Run: headless pygame with SDL's dummy video driver; simulated clock (each Clock.tick advances the game by its frame time, no real sleeping); random seed 0; keys injected as events and as key.get_pressed() state; no mouse input.
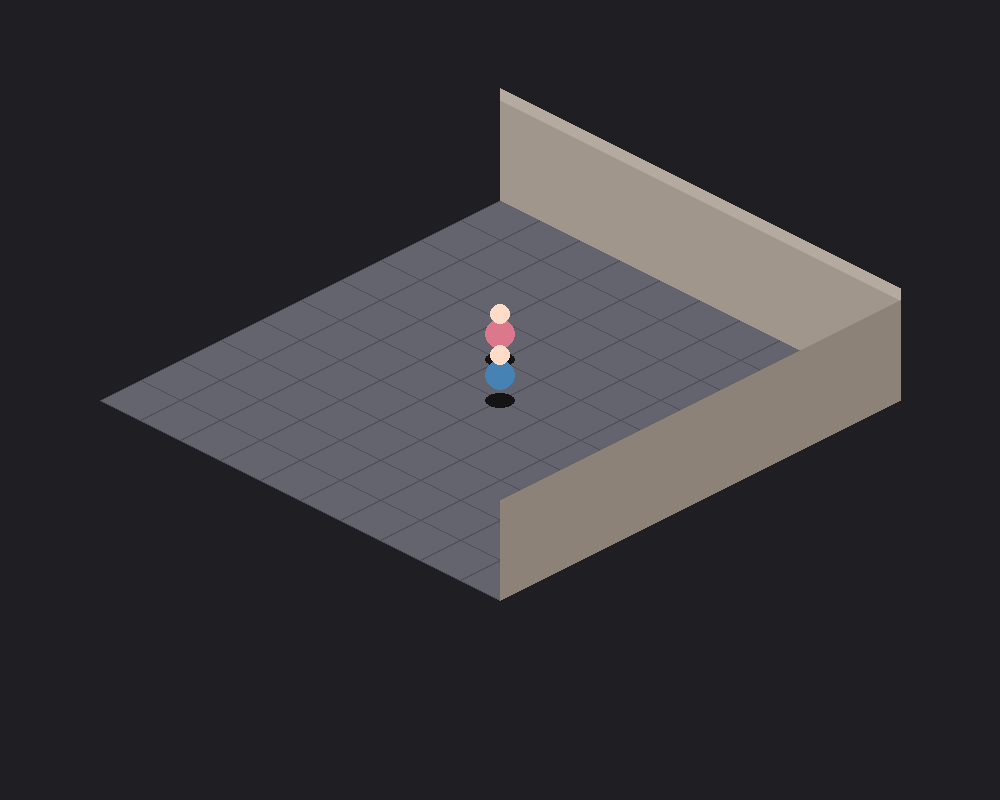
Frame 1 of 4 · flips 1–60 · no input
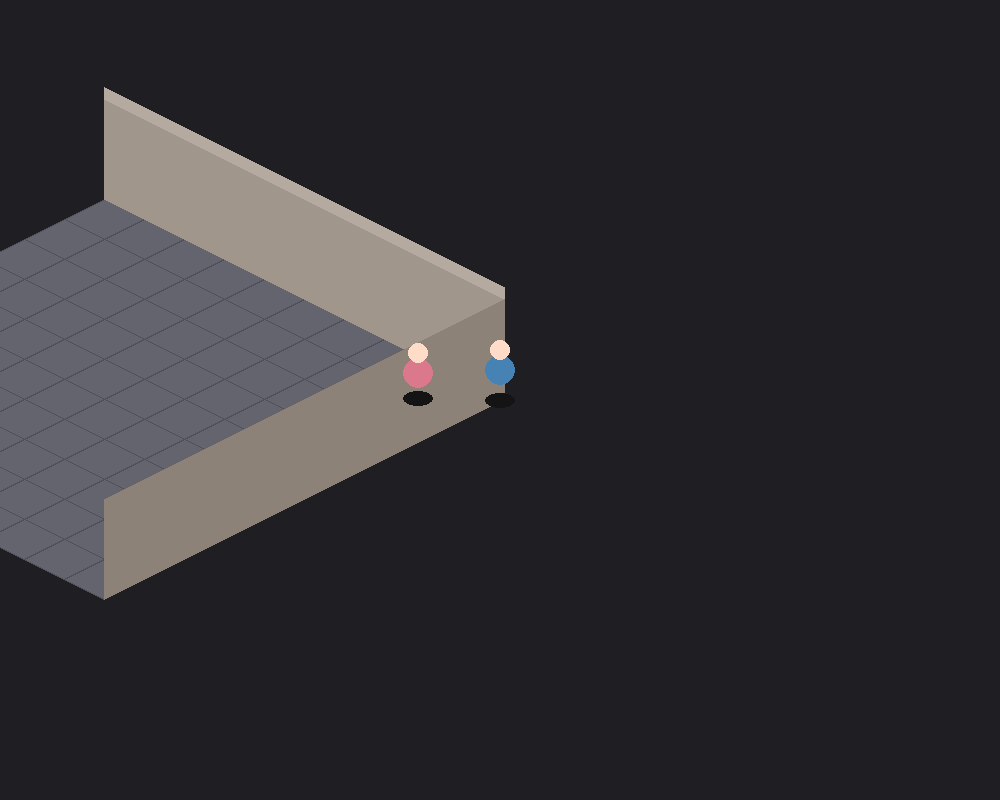
Frame 2 of 4 · flips 61–180 · tapped SPACE, RETURN · held RIGHT (→), D
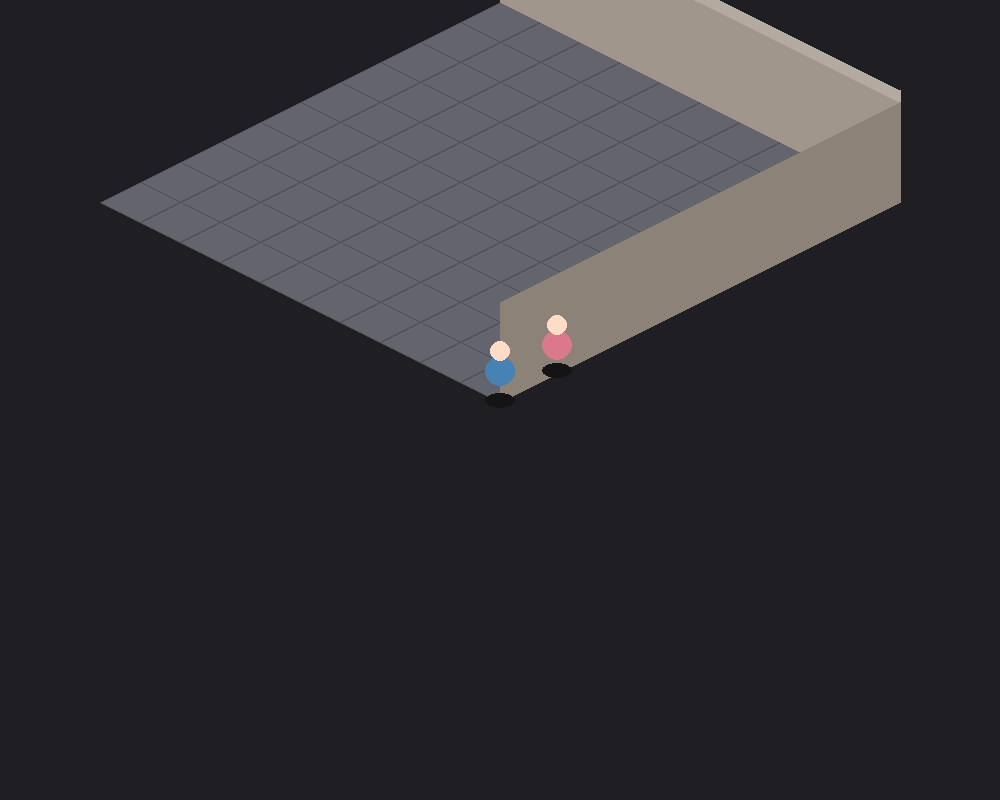
Frame 3 of 4 · flips 181–300 · held DOWN (↓), S
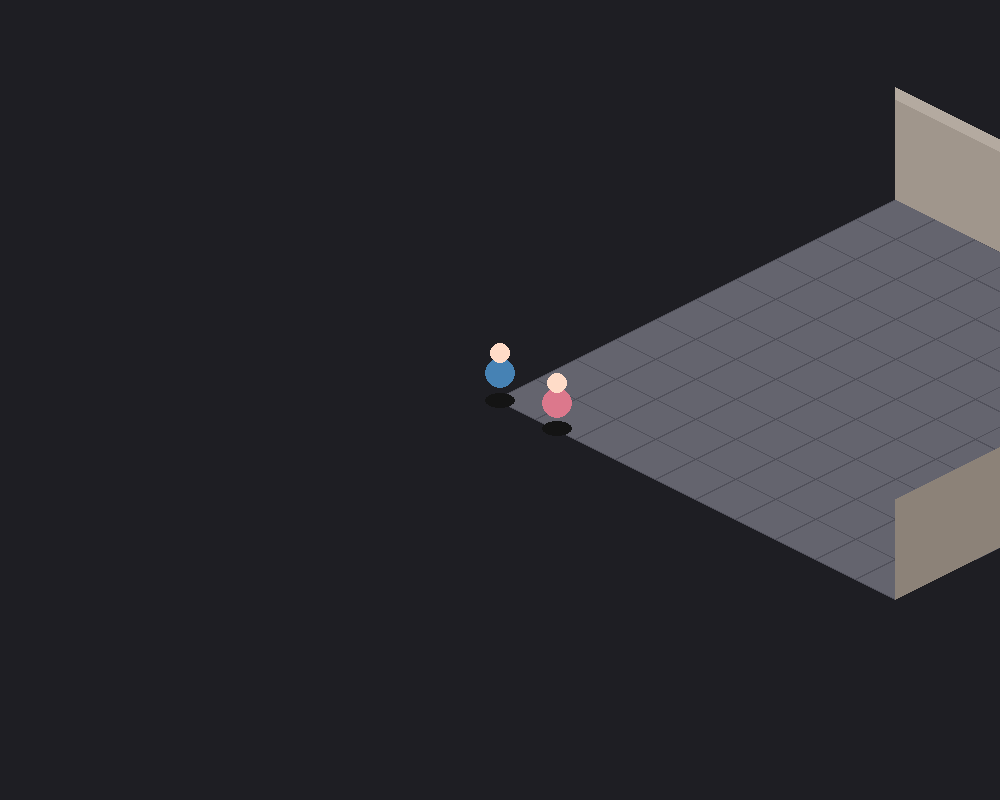
Frame 4 of 4 · flips 301–420 · held LEFT (←), A, UP (↑), W

The pygame program that drew these frames:

import pygame
import math

# --- 기초 설정 ---
pygame.init()
WINDOW_WIDTH, WINDOW_HEIGHT = 1000, 800
FPS = 60
TILE_SIZE = 40

# 색상 (미니의 커스텀 팔레트)
COLOR_BG = (30, 30, 35)       # 심해색 (배경)
COLOR_WALL = (160, 150, 140)   # 벽면
COLOR_WALL_TOP = (180, 170, 160) # 벽 윗면 (두께)
COLOR_FLOOR = (100, 100, 110)  # 바닥 타일
COLOR_GRID = (80, 80, 90)      # 그리드 선

# --- 수학 함수 ---
def to_iso(x, y):
    """월드 좌표를 화면 이소메트릭 좌표로 변환"""
    return (x - y), (x + y) / 2

# --- 방 설정 클래스 ---
class Room:
    def __init__(self):
        # 방의 시작 타일 좌표와 크기
        self.origin_x = 5
        self.origin_y = 5
        self.tw = 10  # 타일 개수 (가로)
        self.th = 10  # 타일 개수 (세로)
        
        self.wall_h = 100  # 벽 높이 (위로 솟음)
        self.wall_d = 12   # 벽 두께

    def get_floor_rect(self):
        """충돌 계산용 바닥 범위 (월드 좌표)"""
        return pygame.Rect(
            self.origin_x * TILE_SIZE, 
            self.origin_y * TILE_SIZE, 
            self.tw * TILE_SIZE, 
            self.th * TILE_SIZE
        )

# --- 캐릭터 클래스 ---
class Character:
    def __init__(self, x, y, color, role="member"):
        self.world_pos = pygame.Vector2(x, y)
        self.speed = 5
        self.color = color
        self.role = role
        self.radius = 15
        self.walk_count = 0
        self.look_dir = pygame.Vector2(0, 1)

    def update(self, target_pos=None, room=None):
        move_vec = pygame.Vector2(0, 0)

        if target_pos is None: # 플레이어 제어
            keys = pygame.key.get_pressed()
            sm = pygame.Vector2(0, 0)
            if keys[pygame.K_w]: sm.y -= 1
            if keys[pygame.K_s]: sm.y += 1
            if keys[pygame.K_a]: sm.x -= 1
            if keys[pygame.K_d]: sm.x += 1
            if sm.length() > 0:
                sm = sm.normalize()
                move_vec = pygame.Vector2(sm.x + sm.y, -sm.x + sm.y).normalize() * self.speed
                self.look_dir = sm
        else: # AI 추적
            diff = target_pos - self.world_pos
            if diff.length() > 60:
                move_vec = diff.normalize() * (self.speed * 0.9)
                self.look_dir = pygame.Vector2(move_vec.x - move_vec.y, move_vec.x + move_vec.y).normalize()

        if move_vec.length() > 0:
            self.walk_count += 0.2
            floor_rect = room.get_floor_rect()
            
            # X축 이동 및 벽 충돌
            self.world_pos.x += move_vec.x
            if not floor_rect.collidepoint(self.world_pos.x, self.world_pos.y):
                self.world_pos.x -= move_vec.x
            
            # Y축 이동 및 벽 충돌
            self.world_pos.y += move_vec.y
            if not floor_rect.collidepoint(self.world_pos.x, self.world_pos.y):
                self.world_pos.y -= move_vec.y
        else:
            self.walk_count = 0

    def draw(self, surface, cam_off):
        ix, iy = to_iso(self.world_pos.x, self.world_pos.y)
        cx, cy = ix + cam_off[0], iy + cam_off[1]
        
        # 간단한 캐릭터 드로잉 (미니 스타일)
        bob = abs(math.sin(self.walk_count)) * 5
        # 그림자
        pygame.draw.ellipse(surface, (20, 20, 20, 100), (cx-15, cy-7, 30, 15))
        # 몸통
        pygame.draw.circle(surface, self.color, (int(cx), int(cy - 25 - bob)), 15)
        # 머리
        pygame.draw.circle(surface, (255, 220, 200), (int(cx), int(cy - 45 - bob)), 10)

# --- 렌더링 엔진 ---
def render_game(screen, room, characters, cam_off):
    screen.fill(COLOR_BG)
    
    # 1. 바닥 그리기
    for tx in range(room.tw):
        for ty in range(room.th):
            wx = (room.origin_x + tx) * TILE_SIZE
            wy = (room.origin_y + ty) * TILE_SIZE
            ix, iy = to_iso(wx, wy)
            
            pts = [
                (ix + cam_off[0], iy + cam_off[1]),
                (ix + TILE_SIZE + cam_off[0], iy + TILE_SIZE/2 + cam_off[1]),
                (ix + cam_off[0], iy + TILE_SIZE + cam_off[1]),
                (ix - TILE_SIZE + cam_off[0], iy + TILE_SIZE/2 + cam_off[1])
            ]
            pygame.draw.polygon(screen, COLOR_FLOOR, pts)
            pygame.draw.polygon(screen, COLOR_GRID, pts, 1)

    # 2. 벽 그리기 (북쪽 & 동쪽) - 바닥에서 위로 솟게 설정
    # 북쪽 벽 (Top-Left)
    bx, by = room.origin_x * TILE_SIZE, room.origin_y * TILE_SIZE
    ex, ey = (room.origin_x + room.tw) * TILE_SIZE, room.origin_y * TILE_SIZE
    b_iso = to_iso(bx, by)
    e_iso = to_iso(ex, ey)
    
    # 벽면 (옆면)
    wall_pts = [
        (b_iso[0] + cam_off[0], b_iso[1] + cam_off[1]),
        (e_iso[0] + cam_off[0], e_iso[1] + cam_off[1]),
        (e_iso[0] + cam_off[0], e_iso[1] - room.wall_h + cam_off[1]),
        (b_iso[0] + cam_off[0], b_iso[1] - room.wall_h + cam_off[1])
    ]
    pygame.draw.polygon(screen, COLOR_WALL, wall_pts)
    # 벽 두께 (윗면)
    top_pts = [
        (b_iso[0] + cam_off[0], b_iso[1] - room.wall_h + cam_off[1]),
        (e_iso[0] + cam_off[0], e_iso[1] - room.wall_h + cam_off[1]),
        (e_iso[0] + cam_off[0], e_iso[1] - room.wall_h - room.wall_d + cam_off[1]),
        (b_iso[0] + cam_off[0], b_iso[1] - room.wall_h - room.wall_d + cam_off[1])
    ]
    pygame.draw.polygon(screen, COLOR_WALL_TOP, top_pts)

    # 동쪽 벽 (Top-Right)
    bx, by = (room.origin_x + room.tw) * TILE_SIZE, room.origin_y * TILE_SIZE
    ex, ey = (room.origin_x + room.tw) * TILE_SIZE, (room.origin_y + room.th) * TILE_SIZE
    b_iso = to_iso(bx, by)
    e_iso = to_iso(ex, ey)
    
    wall_pts = [
        (b_iso[0] + cam_off[0], b_iso[1] + cam_off[1]),
        (e_iso[0] + cam_off[0], e_iso[1] + cam_off[1]),
        (e_iso[0] + cam_off[0], e_iso[1] - room.wall_h + cam_off[1]),
        (b_iso[0] + cam_off[0], b_iso[1] - room.wall_h + cam_off[1])
    ]
    pygame.draw.polygon(screen, (COLOR_WALL[0]-20, COLOR_WALL[1]-20, COLOR_WALL[2]-20), wall_pts)
    
    # 3. 캐릭터 그리기
    for char in characters:
        char.draw(screen, cam_off)

# --- 메인 루프 ---
def main():
    screen = pygame.display.set_mode((WINDOW_WIDTH, WINDOW_HEIGHT))
    pygame.display.set_caption("미니의 정교한 이소메트릭 룸")
    clock = pygame.time.Clock()
    
    room = Room()
    father = Character(400, 400, (70, 130, 180), "father")
    mother = Character(350, 350, (220, 120, 140), "mother")
    
    chars = [mother, father] # 그리기 순서 (뒤에 있는 캐릭터 먼저)

    while True:
        for event in pygame.event.get():
            if event.type == pygame.QUIT: return

        father.update(room=room)
        mother.update(father.world_pos, room)
        
        # 카메라: 아빠를 중앙에
        ix, iy = to_iso(father.world_pos.x, father.world_pos.y)
        cam_off = (WINDOW_WIDTH//2 - ix, WINDOW_HEIGHT//2 - iy)
        
        render_game(screen, room, chars, cam_off)
        
        pygame.display.flip()
        clock.tick(FPS)

if __name__ == "__main__":
    main()
